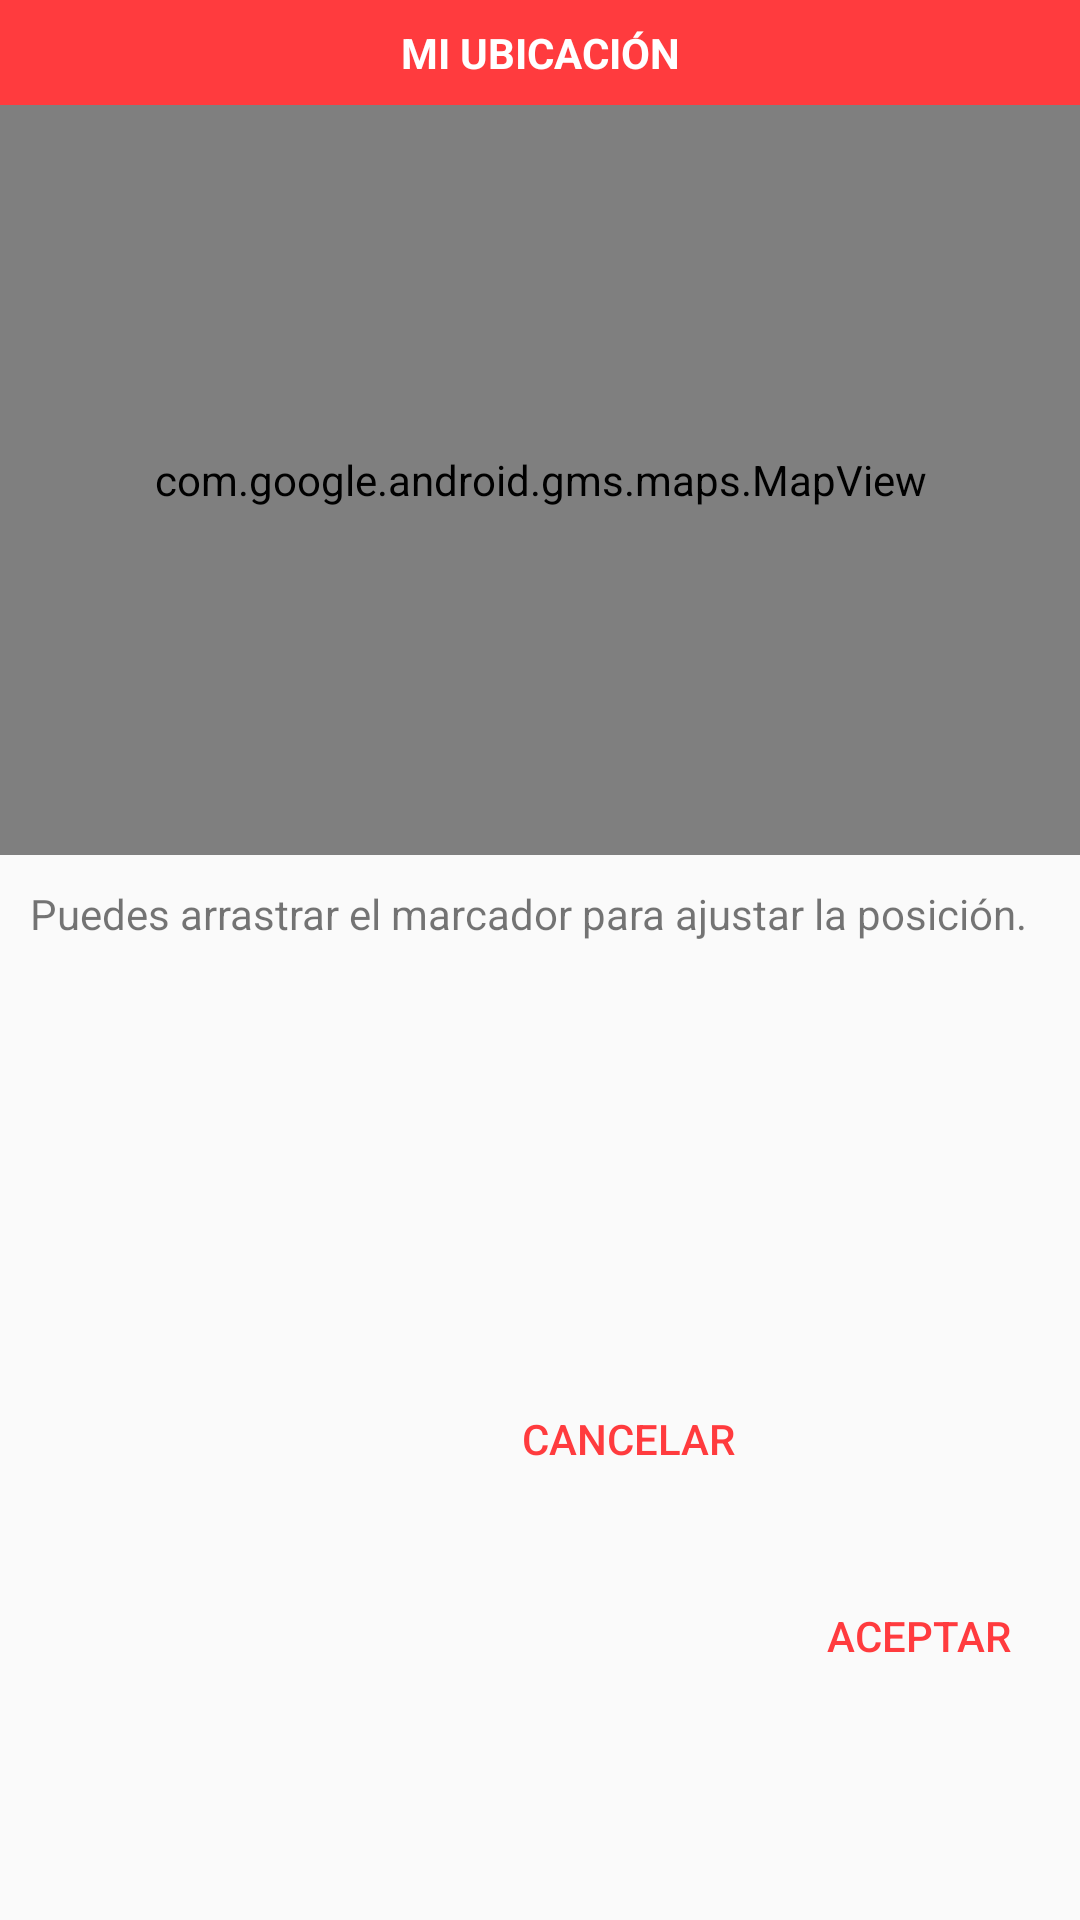

Produce the Android XML layout that renders to this screen, including the resource entries it uses.
<!-- AndroidManifest.xml: application theme AppTheme -->
<!-- res/layout/dialog_mapa.xml -->
<?xml version="1.0" encoding="utf-8"?>
<android.support.constraint.ConstraintLayout xmlns:android="http://schemas.android.com/apk/res/android"
    xmlns:app="http://schemas.android.com/apk/res-auto"
    xmlns:tools="http://schemas.android.com/tools"
    android:layout_width="match_parent"
    android:layout_height="wrap_content"
    android:paddingBottom="5dp">

    <TextView
        android:id="@+id/textView9"
        android:layout_width="0dp"
        android:layout_height="35dp"
        android:background="@color/colorPrimary"
        android:gravity="center_vertical|center_horizontal"
        android:text="Mi ubicación"
        android:textAllCaps="true"
        android:textColor="@android:color/background_light"
        android:textStyle="bold"
        app:layout_constraintEnd_toEndOf="parent"
        app:layout_constraintStart_toStartOf="parent"
        app:layout_constraintTop_toTopOf="parent" />

    <com.google.android.gms.maps.MapView xmlns:android="http://schemas.android.com/apk/res/android"
        android:id="@+id/mapView"
        android:layout_width="match_parent"
        android:layout_height="250dp"
        app:layout_constraintEnd_toEndOf="parent"
        app:layout_constraintStart_toStartOf="parent"
        app:layout_constraintTop_toBottomOf="@+id/textView9">

    </com.google.android.gms.maps.MapView>

    <TextView
        android:id="@+id/textView10"
        android:layout_width="wrap_content"
        android:layout_height="wrap_content"
        android:layout_marginLeft="10dp"
        android:layout_marginStart="10dp"
        android:layout_marginTop="10dp"
        android:text="Puedes arrastrar el marcador para ajustar la posición."
        app:layout_constraintStart_toStartOf="parent"
        app:layout_constraintTop_toBottomOf="@+id/mapView" />

    <Button
        android:id="@+id/btnAplicar"
        style="@style/Widget.AppCompat.Button.Borderless"
        android:layout_width="wrap_content"
        android:layout_height="wrap_content"
        android:layout_marginEnd="10dp"
        android:layout_marginRight="10dp"
        android:text="Aceptar"
        android:textColor="@color/colorPrimary"
        app:layout_constraintBottom_toBottomOf="parent"
        app:layout_constraintEnd_toEndOf="parent"
        app:layout_constraintTop_toTopOf="@+id/btnCancelar" />

    <Button
        android:id="@+id/btnCancelar"
        style="@style/Widget.AppCompat.Button.Borderless"
        android:layout_width="wrap_content"
        android:layout_height="wrap_content"
        android:layout_marginEnd="5dp"
        android:layout_marginRight="5dp"
        android:layout_marginTop="10dp"
        android:text="Cancelar"
        android:textColor="@color/colorPrimary"
        app:layout_constraintBottom_toBottomOf="parent"
        app:layout_constraintEnd_toStartOf="@+id/btnAplicar"
        app:layout_constraintTop_toBottomOf="@+id/textView10" />

</android.support.constraint.ConstraintLayout>
<!-- resources referenced by this layout -->
<resources>
  <color name="colorPrimary">#ff3b3e</color>
  <style name="AppTheme" parent="Theme.AppCompat.Light.DarkActionBar">
          
  
          <item name="windowActionBar">false</item>
          <item name="windowNoTitle">true</item>
          <item name="colorPrimary">@color/colorPrimary</item>
          <item name="colorPrimaryDark">@color/colorPrimaryDark</item>
          <item name="colorAccent">@color/colorAccent</item>
      </style>
  <color name="colorPrimaryDark">#9f1213</color>
  <color name="colorAccent">#f45859</color>
</resources>
